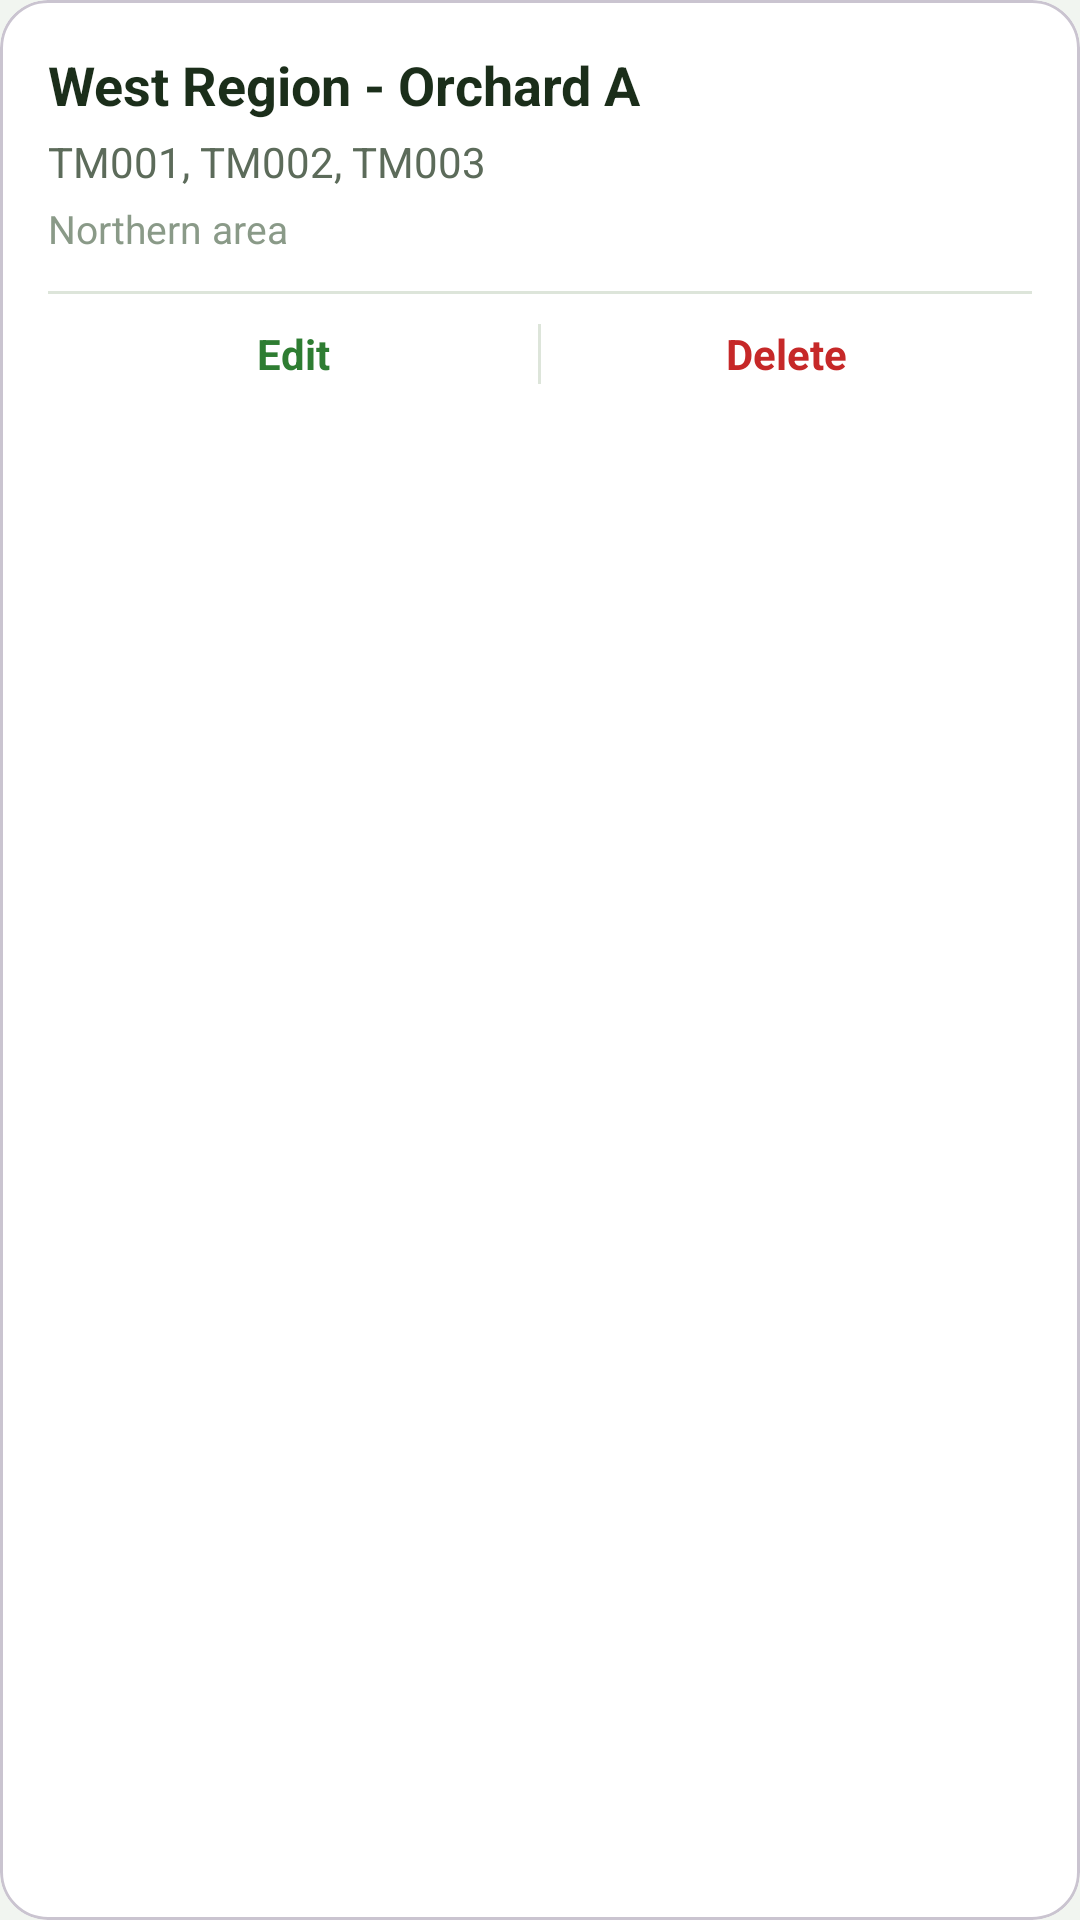

Write the Android layout XML for this screen, with the resource values it uses.
<!-- AndroidManifest.xml: application theme Theme.DuriTor -->
<!-- res/layout/region_item.xml -->
<?xml version="1.0" encoding="utf-8"?>
<com.google.android.material.card.MaterialCardView xmlns:android="http://schemas.android.com/apk/res/android"
    xmlns:app="http://schemas.android.com/apk/res-auto"
    xmlns:tools="http://schemas.android.com/tools"
    android:layout_width="match_parent"
    android:layout_height="wrap_content"
    android:layout_marginBottom="12dp"
    app:cardCornerRadius="16dp"
    app:cardElevation="0dp"
    app:cardBackgroundColor="#FFFFFF">

    <LinearLayout
        android:layout_width="match_parent"
        android:layout_height="wrap_content"
        android:orientation="vertical"
        android:padding="16dp">

        
        <TextView
            android:id="@+id/regionNameText"
            android:layout_width="match_parent"
            android:layout_height="wrap_content"
            android:text="West Region - Orchard A"
            android:textColor="@color/text_primary"
            android:textSize="18sp"
            android:textStyle="bold" />

        
        <TextView
            android:id="@+id/regionTreeDetailsText"
            android:layout_width="match_parent"
            android:layout_height="wrap_content"
            android:layout_marginTop="4dp"
            android:text="TM001, TM002, TM003"
            android:textColor="@color/text_secondary"
            android:textSize="14sp" />

        
        <TextView
            android:id="@+id/regionDescriptionText"
            android:layout_width="match_parent"
            android:layout_height="wrap_content"
            android:layout_marginTop="4dp"
            android:text="Northern area"
            android:textColor="@color/text_hint"
            android:textSize="13sp" />

        <View
            android:layout_width="match_parent"
            android:layout_height="1dp"
            android:layout_marginTop="12dp"
            android:background="@color/divider" />

        <LinearLayout
            android:layout_width="match_parent"
            android:layout_height="wrap_content"
            android:layout_marginTop="10dp"
            android:orientation="horizontal"
            android:gravity="center">

            <TextView
                android:id="@+id/editButton"
                android:layout_width="0dp"
                android:layout_height="wrap_content"
                android:layout_weight="1"
                android:text="Edit"
                android:textColor="@color/primary"
                android:textSize="14sp"
                android:textStyle="bold"
                android:gravity="center"
                android:clickable="true"
                android:focusable="true" />

            <View
                android:layout_width="1dp"
                android:layout_height="20dp"
                android:background="@color/divider" />

            <TextView
                android:id="@+id/deleteButton"
                android:layout_width="0dp"
                android:layout_height="wrap_content"
                android:layout_weight="1"
                android:text="Delete"
                android:textColor="@color/status_error"
                android:textSize="14sp"
                android:textStyle="bold"
                android:gravity="center"
                android:clickable="true"
                android:focusable="true" />

        </LinearLayout>

    </LinearLayout>
</com.google.android.material.card.MaterialCardView>
<!-- resources referenced by this layout -->
<resources>
  <color name="divider">#DDE5DA</color>
  <color name="primary">#2E7D32</color>
  <color name="status_error">#C62828</color>
  <color name="text_hint">#8A9A88</color>
  <color name="text_primary">#1B2E1A</color>
  <color name="text_secondary">#5C6B5A</color>
  <style name="Theme.DuriTor" parent="Base.Theme.DuriTor" />
  <style name="Base.Theme.DuriTor" parent="Theme.Material3.DayNight.NoActionBar">
          <item name="colorPrimary">@color/primary</item>
          <item name="colorPrimaryDark">@color/primary_dark</item>
          <item name="colorSecondary">@color/secondary</item>
          <item name="android:colorBackground">@color/background</item>
          <item name="colorSurface">@color/surface</item>
          <item name="android:statusBarColor">@color/primary_dark</item>
          <item name="android:navigationBarColor">@color/surface</item>
      </style>
  <color name="primary_dark">#1B5E20</color>
  <color name="secondary">#1565C0</color>
  <color name="background">#F1F5F0</color>
  <color name="surface">#FFFFFF</color>
</resources>
